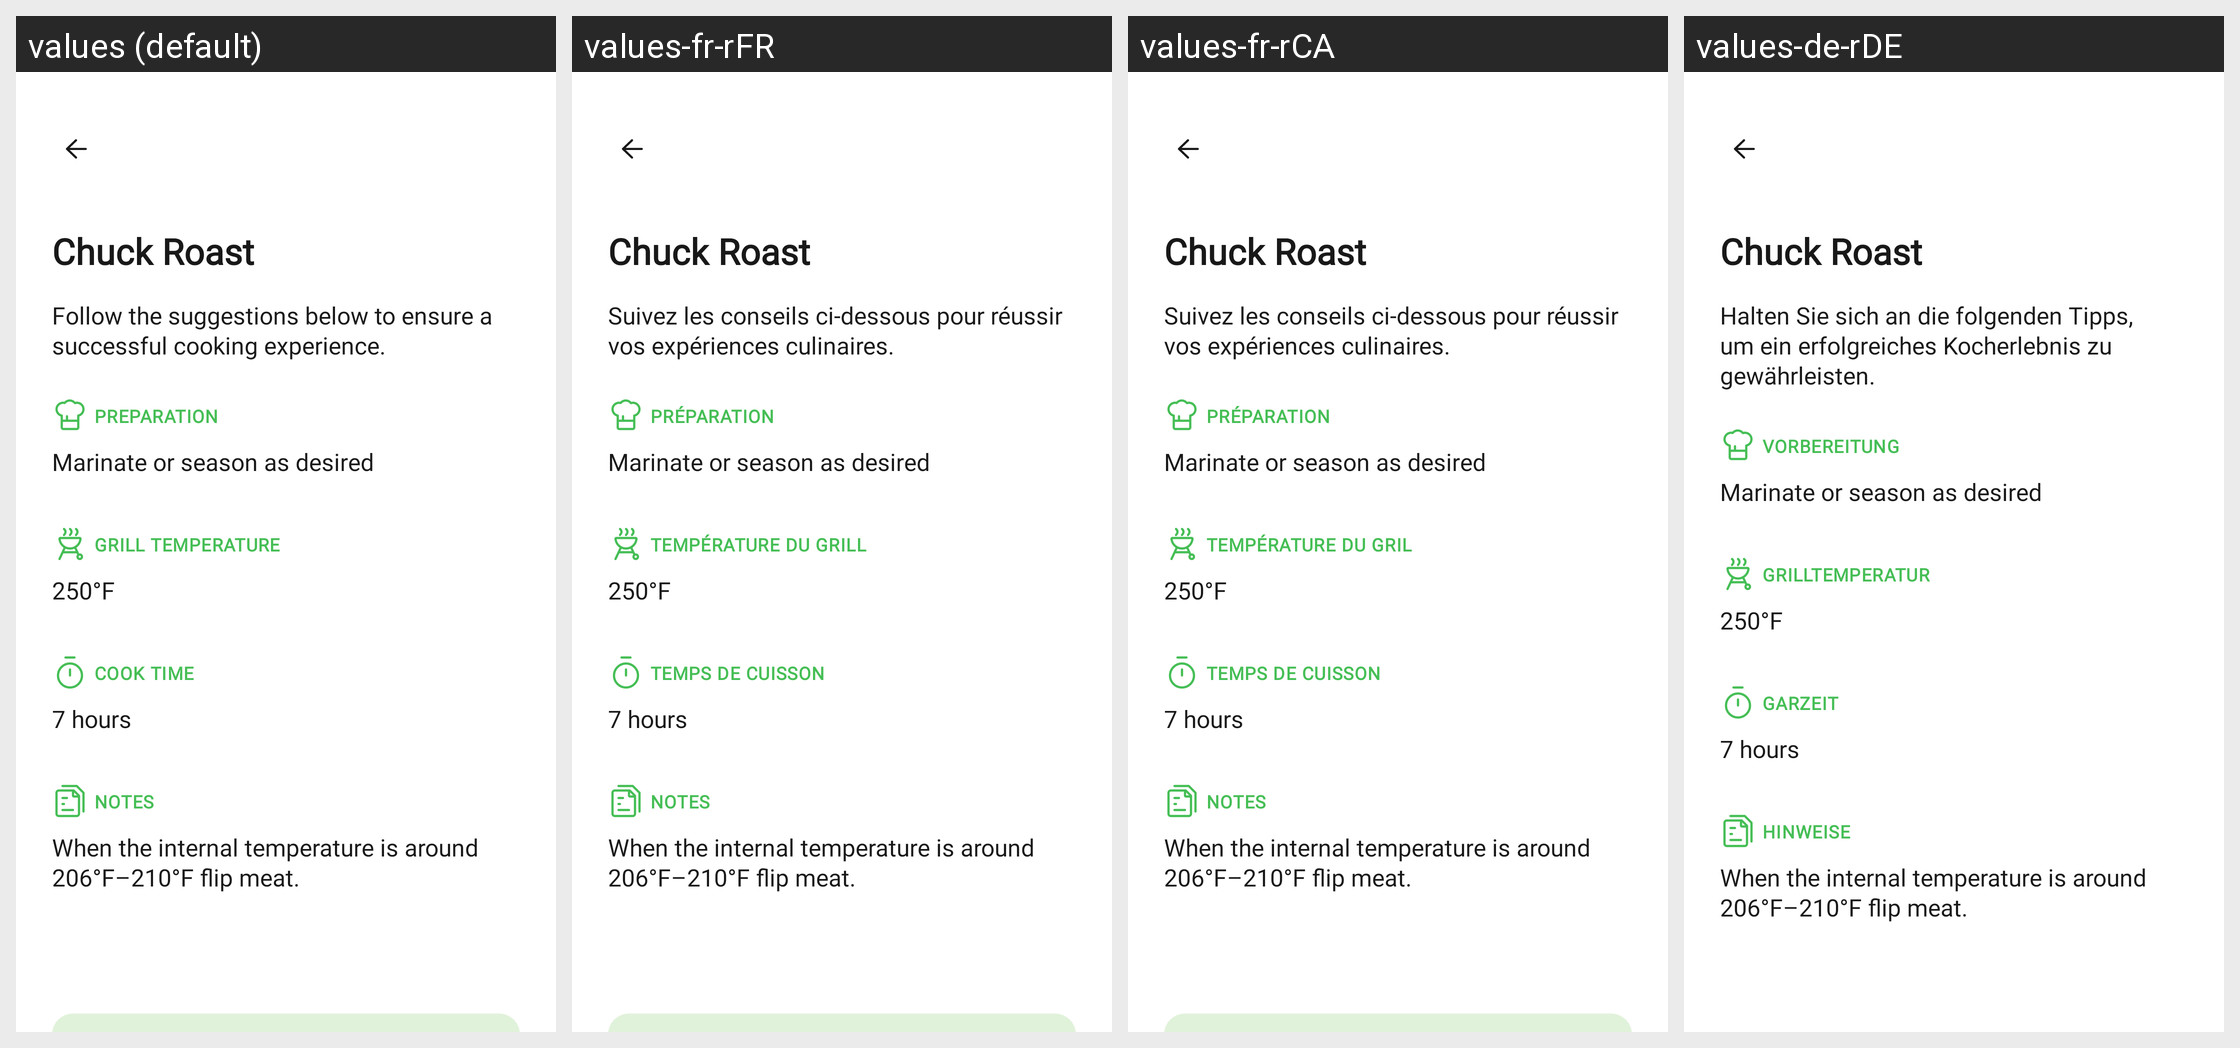

Here is an Android app screen in its default locale and in the app's own translations. Write out the translated-string differences for the strings that appear on this screen.
Android screen res/layout/fragment_explore_recipe.xml rendered under 4 locales, left to right: values (default), values-fr-rFR, values-fr-rCA, values-de-rDE. Device: Nexus 5 (rendered at 1080×1920; each locale shown at half size, 540×960, under a caption strip naming it); theme Theme.NinjaConnectedKitchen.
Other locales in the repository, not shown: values-da-rDK, values-en-rGB, values-es-rES, values-fi-rFI, values-it-rIT, values-nb-rNO, values-nl-rNL, values-pt-rPT, values-sv-rSE.
Strings drawn on this screen, with the default value and each locale's value (text and hints the layout hard-codes, and strings that could not be matched under every locale, appear in the picture but are not listed):

follow_suggestions_below
  values: Follow the suggestions below to ensure a successful cooking experience.
  values-fr-rFR: Suivez les conseils ci-dessous pour réussir vos expériences culinaires.
  values-fr-rCA: Suivez les conseils ci-dessous pour réussir vos expériences culinaires.
  values-de-rDE: Halten Sie sich an die folgenden Tipps, um ein erfolgreiches Kocherlebnis zu gewährleisten.

charts_preparation
  values: PREPARATION
  values-fr-rFR: PRÉPARATION
  values-fr-rCA: PRÉPARATION
  values-de-rDE: VORBEREITUNG

charts_grill_temperature
  values: GRILL TEMPERATURE
  values-fr-rFR: TEMPÉRATURE DU GRILL
  values-fr-rCA: TEMPÉRATURE DU GRIL
  values-de-rDE: GRILLTEMPERATUR

charts_cook_time
  values: COOK TIME
  values-fr-rFR: TEMPS DE CUISSON
  values-fr-rCA: TEMPS DE CUISSON
  values-de-rDE: GARZEIT

charts_notes
  values: NOTES
  values-fr-rFR: NOTES
  values-fr-rCA: NOTES
  values-de-rDE: HINWEISE
